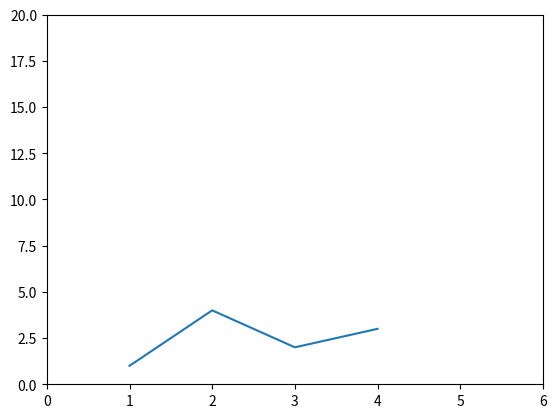

Python code for this plot:
import matplotlib.pyplot as pl

fig, ax = pl.subplots()

ax.plot([1,2,3,4],[1,4,2,3])
pl.axis([0,6,0,20])
pl.show()